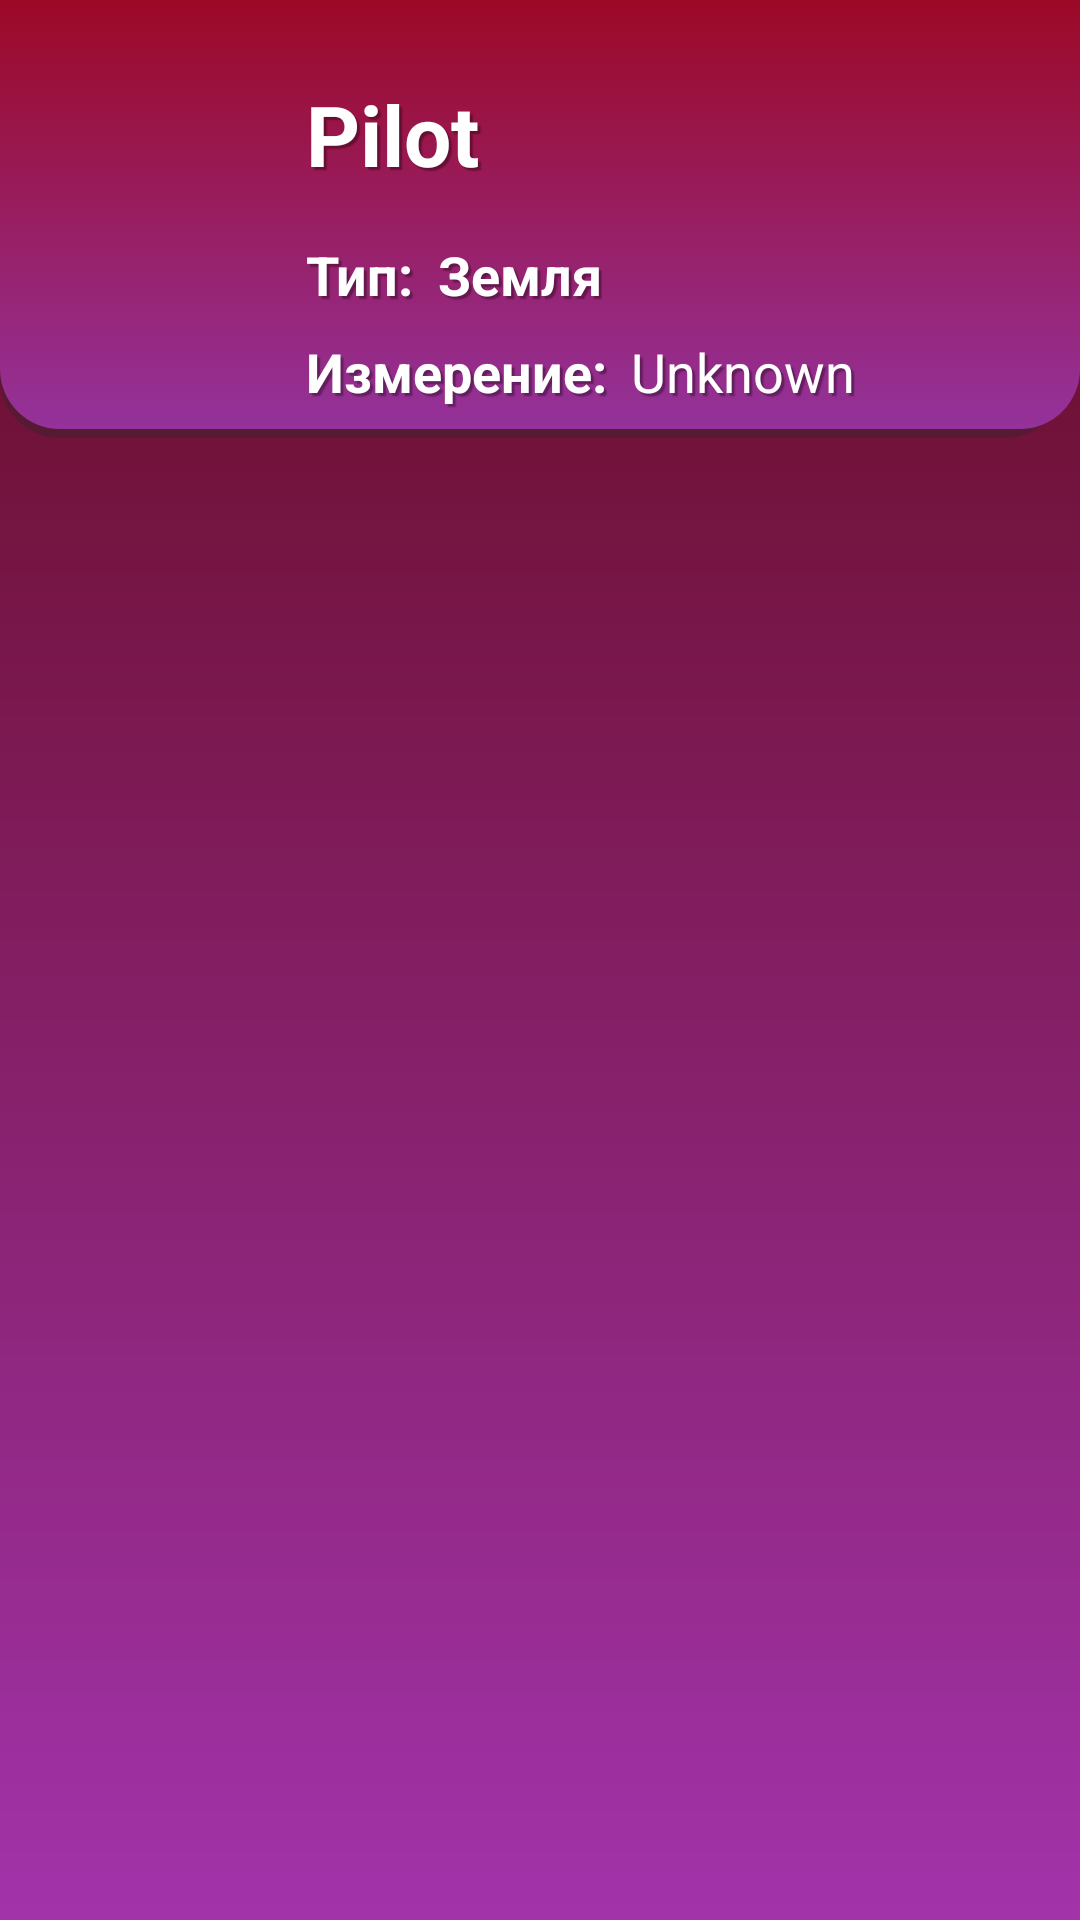

Reconstruct the res/layout file that produces this screen, plus the resources it refers to.
<!-- AndroidManifest.xml: application theme Theme.RickAndMorty -->
<!-- res/layout/location_detail_fragment.xml -->
<?xml version="1.0" encoding="utf-8"?>
<androidx.constraintlayout.widget.ConstraintLayout xmlns:android="http://schemas.android.com/apk/res/android"
    xmlns:app="http://schemas.android.com/apk/res-auto"
    xmlns:tools="http://schemas.android.com/tools"
    android:layout_width="match_parent"
    android:layout_height="match_parent"
    android:background="@drawable/background_custom">

    <androidx.constraintlayout.widget.ConstraintLayout
        android:id="@+id/constraintLayout"
        android:layout_width="@dimen/dp_0"
        android:layout_height="wrap_content"
        android:background="@drawable/view_top_episode_profile"
        app:layout_constraintEnd_toEndOf="parent"
        app:layout_constraintStart_toStartOf="parent"
        app:layout_constraintTop_toTopOf="parent">

        <TextView
            android:id="@+id/tvNameLocationD"
            android:layout_width="@dimen/dp_0"
            android:layout_height="wrap_content"
            android:layout_marginStart="@dimen/dp_8"
            android:layout_marginTop="@dimen/dp_16"
            android:layout_marginEnd="@dimen/dp_8"
            android:text="@string/ex_pilot"
            android:textSize="28sp"
            android:textStyle="bold"
            android:theme="@style/TextViewWhiteStyle"
            app:layout_constraintEnd_toEndOf="parent"
            app:layout_constraintStart_toEndOf="@+id/btnBack"
            app:layout_constraintTop_toTopOf="parent" />

        <TextView
            android:id="@+id/tvInfoTypeLocationD"
            android:layout_width="wrap_content"
            android:layout_height="wrap_content"
            android:layout_marginTop="@dimen/dp_16"
            android:text="@string/type_info"
            android:textSize="18sp"
            android:textStyle="bold"
            android:theme="@style/TextViewWhiteStyle"
            app:layout_constraintStart_toStartOf="@+id/tvNameLocationD"
            app:layout_constraintTop_toBottomOf="@+id/tvNameLocationD" />

        <TextView
            android:id="@+id/tvTypeLocationD"
            android:layout_width="wrap_content"
            android:layout_height="wrap_content"
            android:layout_marginStart="@dimen/dp_8"
            android:text="@string/earth"
            android:textSize="18sp"
            android:textStyle="bold"
            android:theme="@style/TextViewWhiteStyle"
            app:layout_constraintStart_toEndOf="@+id/tvInfoTypeLocationD"
            app:layout_constraintTop_toTopOf="@+id/tvInfoTypeLocationD" />

        <TextView
            android:id="@+id/tvDimensionD"
            android:layout_width="wrap_content"
            android:layout_height="wrap_content"
            android:layout_marginStart="@dimen/dp_8"
            android:text="@string/unknown"
            android:textSize="18sp"
            android:theme="@style/TextViewWhiteStyle"
            app:layout_constraintStart_toEndOf="@+id/tvInfoDimensionD"
            app:layout_constraintTop_toTopOf="@+id/tvInfoDimensionD" />

        <TextView
            android:id="@+id/tvInfoDimensionD"
            android:layout_width="wrap_content"
            android:layout_height="wrap_content"
            android:layout_marginTop="@dimen/dp_8"
            android:text="@string/demension"
            android:textSize="18sp"
            android:textStyle="bold"
            android:theme="@style/TextViewWhiteStyle"
            app:layout_constraintStart_toStartOf="@+id/tvInfoTypeLocationD"
            app:layout_constraintTop_toBottomOf="@+id/tvInfoTypeLocationD" />

        <Button
            android:id="@+id/btnBack"
            android:layout_width="@dimen/dp_60"
            android:layout_height="@dimen/dp_60"
            android:layout_marginStart="@dimen/dp_24"
            android:background="@drawable/baseline_arrow_back_ios_24"
            app:layout_constraintBottom_toBottomOf="parent"
            app:layout_constraintStart_toStartOf="parent"
            app:layout_constraintTop_toTopOf="parent"
            app:srcCompat="@drawable/baseline_arrow_back_ios_24" />
    </androidx.constraintlayout.widget.ConstraintLayout>

    <androidx.recyclerview.widget.RecyclerView
        android:id="@+id/rvDetailLocation"
        android:layout_width="@dimen/dp_0"
        android:layout_height="@dimen/dp_0"
        android:layout_marginTop="@dimen/dp_8"
        app:layoutManager="androidx.recyclerview.widget.GridLayoutManager"
        app:layout_constraintBottom_toBottomOf="parent"
        app:layout_constraintEnd_toEndOf="parent"
        app:layout_constraintStart_toStartOf="parent"
        app:layout_constraintTop_toBottomOf="@+id/constraintLayout"
        app:spanCount="2"
        tools:listitem="@layout/character_item" />

</androidx.constraintlayout.widget.ConstraintLayout>
<!-- res/layout/character_item.xml (included above) -->
<?xml version="1.0" encoding="utf-8"?>
<androidx.constraintlayout.widget.ConstraintLayout xmlns:android="http://schemas.android.com/apk/res/android"
    xmlns:app="http://schemas.android.com/apk/res-auto"
    xmlns:tools="http://schemas.android.com/tools"
    android:layout_width="match_parent"
    android:layout_height="wrap_content"
    android:layout_margin="10dp"
    android:background="@drawable/gradient_item">

    <com.google.android.material.imageview.ShapeableImageView
        android:id="@+id/imIconCharacter"
        android:layout_width="@dimen/dp_100"
        android:layout_height="@dimen/dp_100"
        android:layout_marginTop="@dimen/dp_8"
        android:scaleType="centerCrop"
        app:layout_constraintEnd_toEndOf="parent"
        app:layout_constraintStart_toStartOf="parent"
        app:layout_constraintTop_toBottomOf="@+id/tvName"
        app:shapeAppearanceOverlay="@style/rounded_corner"
        tools:srcCompat="@tools:sample/avatars" />

    <TextView
        android:id="@+id/tvTypeInfo"
        style="@style/TextViewWhiteStyle"
        android:layout_width="wrap_content"
        android:layout_height="wrap_content"
        android:layout_marginTop="@dimen/dp_8"
        android:text="@string/type"
        app:layout_constraintStart_toStartOf="@+id/imIconCharacter"
        app:layout_constraintTop_toBottomOf="@+id/imIconCharacter" />

    <TextView
        android:id="@+id/tvStatusInfo"
        style="@style/TextViewWhiteStyle"
        android:layout_width="wrap_content"
        android:layout_height="wrap_content"
        android:layout_marginTop="@dimen/dp_8"
        android:text="@string/status"
        app:layout_constraintStart_toStartOf="@+id/tvTypeInfo"
        app:layout_constraintTop_toBottomOf="@+id/tvTypeInfo" />

    <TextView
        android:id="@+id/textView7"
        style="@style/TextViewWhiteStyle"
        android:layout_width="wrap_content"
        android:layout_height="wrap_content"
        android:layout_marginTop="@dimen/dp_8"
        android:text="@string/gender"
        app:layout_constraintStart_toStartOf="@+id/tvStatusInfo"
        app:layout_constraintTop_toBottomOf="@+id/tvStatusInfo" />

    <TextView
        android:id="@+id/tvName"
        style="@style/TextViewWhiteStyle"
        android:layout_width="wrap_content"
        android:layout_height="wrap_content"
        android:text="@string/name_example"
        android:textStyle="bold"
        app:layout_constraintEnd_toEndOf="parent"
        app:layout_constraintStart_toStartOf="parent"
        app:layout_constraintTop_toTopOf="parent" />

    <TextView
        android:id="@+id/tvSpecies"
        style="@style/TextViewWhiteStyle"
        android:layout_width="wrap_content"
        android:layout_height="wrap_content"
        android:layout_marginStart="@dimen/dp_12"
        android:text="@string/human"
        app:layout_constraintStart_toEndOf="@+id/tvTypeInfo"
        app:layout_constraintTop_toTopOf="@+id/tvTypeInfo" />

    <TextView
        android:id="@+id/tvStatus"
        style="@style/TextViewWhiteStyle"
        android:layout_width="wrap_content"
        android:layout_height="wrap_content"
        android:layout_marginStart="@dimen/dp_12"
        android:text="@string/alive"
        app:layout_constraintStart_toEndOf="@+id/tvStatusInfo"
        app:layout_constraintTop_toTopOf="@+id/tvStatusInfo" />

    <TextView
        android:id="@+id/tvGender"
        style="@style/TextViewWhiteStyle"
        android:layout_width="wrap_content"
        android:layout_height="wrap_content"
        android:layout_marginStart="@dimen/dp_12"
        android:text="@string/man_ex2"
        app:layout_constraintStart_toEndOf="@+id/textView7"
        app:layout_constraintTop_toTopOf="@+id/textView7" />

</androidx.constraintlayout.widget.ConstraintLayout>
<!-- resources referenced by this layout -->
<resources>
  <dimen name="dp_0">0dp</dimen>
  <dimen name="dp_100">100dp</dimen>
  <dimen name="dp_12">12dp</dimen>
  <dimen name="dp_16">16dp</dimen>
  <dimen name="dp_24">24dp</dimen>
  <dimen name="dp_60">60dp</dimen>
  <dimen name="dp_8">8dp</dimen>
  <!-- drawable background_custom (drawable) -->
  <?xml version="1.0" encoding="utf-8"?>
  <shape xmlns:android="http://schemas.android.com/apk/res/android"
      android:shape="rectangle">
      <gradient
          android:angle="90"
          android:startColor="#A233AA"
          android:endColor="#63091A"
          />
  </shape>
  <!-- drawable gradient_item (drawable) -->
  <selector xmlns:android="http://schemas.android.com/apk/res/android">
      <item>
          <layer-list>
              <item android:right="5dp" android:top="5dp">
                  <shape>
                      <corners android:radius="3dp" />
                      <solid android:color="#80020213" />
                  </shape>
              </item>
              <item android:bottom="2dp" android:left="2dp">
                  <shape>
                      <gradient android:angle="180"
                          android:endColor="#94329B"
                          android:startColor="#9C0926" />
                      <stroke android:width="1dp" android:color="#80020213" />
                      <corners android:radius="4dp" />
                      <padding android:bottom="10dp" android:left="10dp"
                          android:right="10dp" android:top="10dp" />
                  </shape>
              </item>
          </layer-list>
      </item>
  
  </selector>
  <string name="alive">Живой</string>
  <string name="demension">Измерение:</string>
  <string name="earth">Земля</string>
  <string name="ex_pilot">Pilot</string>
  <string name="gender">Пол:</string>
  <string name="human">человек</string>
  <string name="man_ex2">Мужской</string>
  <string name="name_example">Рик</string>
  <string name="status">Статус:</string>
  <string name="type">Вид:</string>
  <string name="type_info">Тип:</string>
  <string name="unknown">Unknown</string>
  <style name="TextViewWhiteStyle">
          <item name="android:shadowColor">#57000000</item>
          <item name="android:textColor">@color/white</item>
          <item name="android:shadowRadius">0.5</item>
          <item name="android:shadowDx">3</item>
          <item name="android:shadowDy">3</item>
      </style>
  <style name="rounded_corner">
          <item name="cornerSize">5dp</item>
          <item name="cornerFamily"> rounded</item>
      </style>
  <style name="Theme.RickAndMorty" parent="Theme.MaterialComponents.Light.NoActionBar">
          
          <item name="colorPrimary">@color/purple_500</item>
          <item name="colorPrimaryVariant">#7C1322</item>
          <item name="colorOnPrimary">@color/white</item>
          
          <item name="colorSecondary">@color/teal_200</item>
          <item name="colorSecondaryVariant">@color/teal_700</item>
          <item name="colorOnSecondary">@color/black</item>
          
          <item name="android:statusBarColor">?attr/colorPrimaryVariant</item>
          
      </style>
  <color name="white">#FFFFFFFF</color>
  <color name="purple_500">#FF6200EE</color>
  <color name="teal_200">#FF03DAC5</color>
  <color name="teal_700">#FF018786</color>
  <color name="black">#FF000000</color>
</resources>
